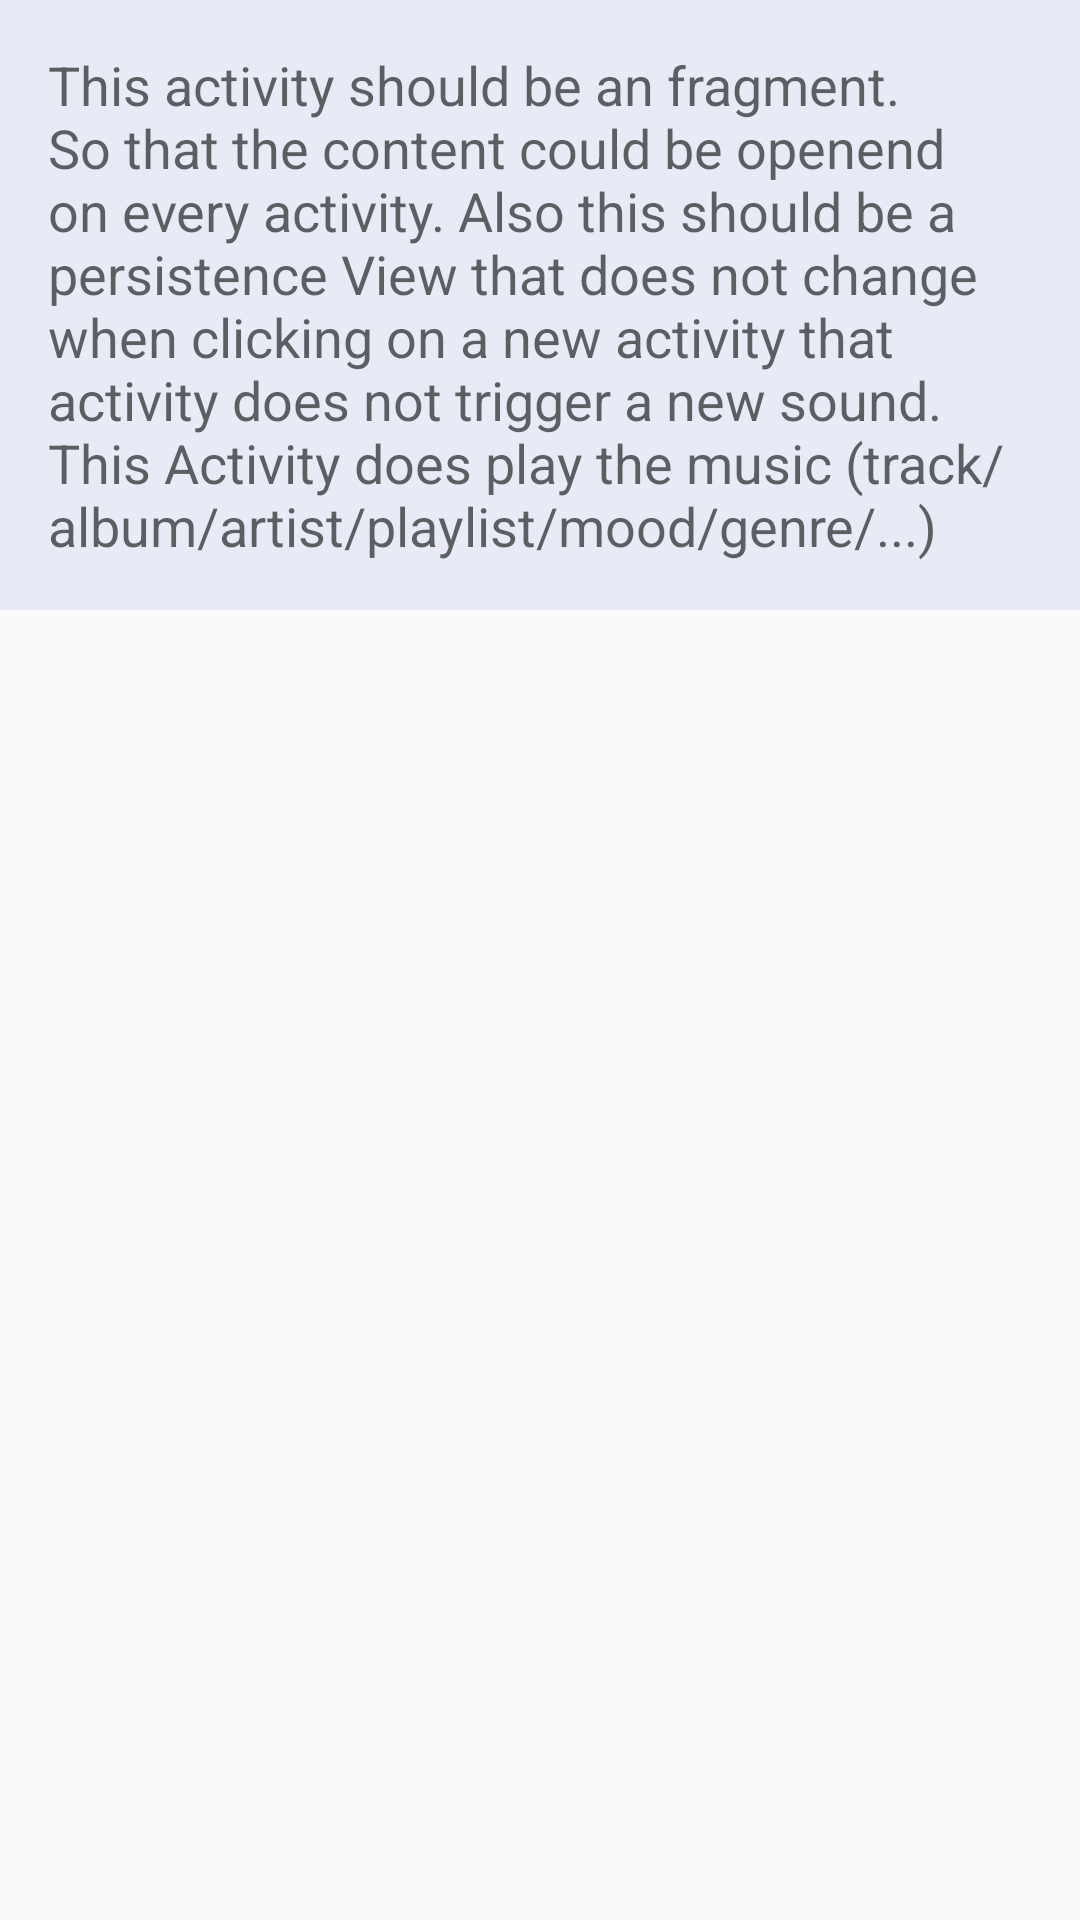

Android layout source for this screen:
<!-- AndroidManifest.xml: application theme AppTheme -->
<!-- res/layout/activity_play.xml -->
<?xml version="1.0" encoding="utf-8"?>
<LinearLayout
    xmlns:android="http://schemas.android.com/apk/res/android"
    xmlns:app="http://schemas.android.com/apk/res-auto"
    xmlns:tools="http://schemas.android.com/tools"
    android:layout_width="match_parent"
    android:layout_height="match_parent"
    tools:context="com.aldofieuw.android.p4musicalstructure.PlayActivity">
    <TextView
        android:text="@string/ViewPlay"
        style="@style/WhatView"/>

</LinearLayout>
<!-- resources referenced by this layout -->
<resources>
  <string name="ViewPlay">This activity should be an fragment. So that the content could be openend on every activity. Also this should be a persistence View that does not change when clicking on a new activity that activity does not trigger a new sound. \nThis Activity does play the music (track/album/artist/playlist/mood/genre/...)</string>
  <style name="WhatView">
  
          <item name="android:layout_width">match_parent</item>
          <item name="android:layout_height">wrap_content</item>
          
          <item name="android:padding">16dp</item>
          <item name="android:textAppearance">?android:textAppearanceMedium</item>
          <item name="android:background">@color/colorAccentLight</item>
      </style>
  <style name="AppTheme" parent="Theme.AppCompat.Light.DarkActionBar">
          
          <item name="colorPrimary">@color/colorPrimary</item>
          <item name="colorPrimaryDark">@color/colorPrimaryDark</item>
          <item name="colorAccent">@color/colorAccent</item>
      </style>
  <color name="colorAccentLight">#e8eaf6</color>
  <color name="colorPrimary">#3F51B5</color>
  <color name="colorPrimaryDark">#303F9F</color>
  <color name="colorAccent">#FF4081</color>
</resources>
